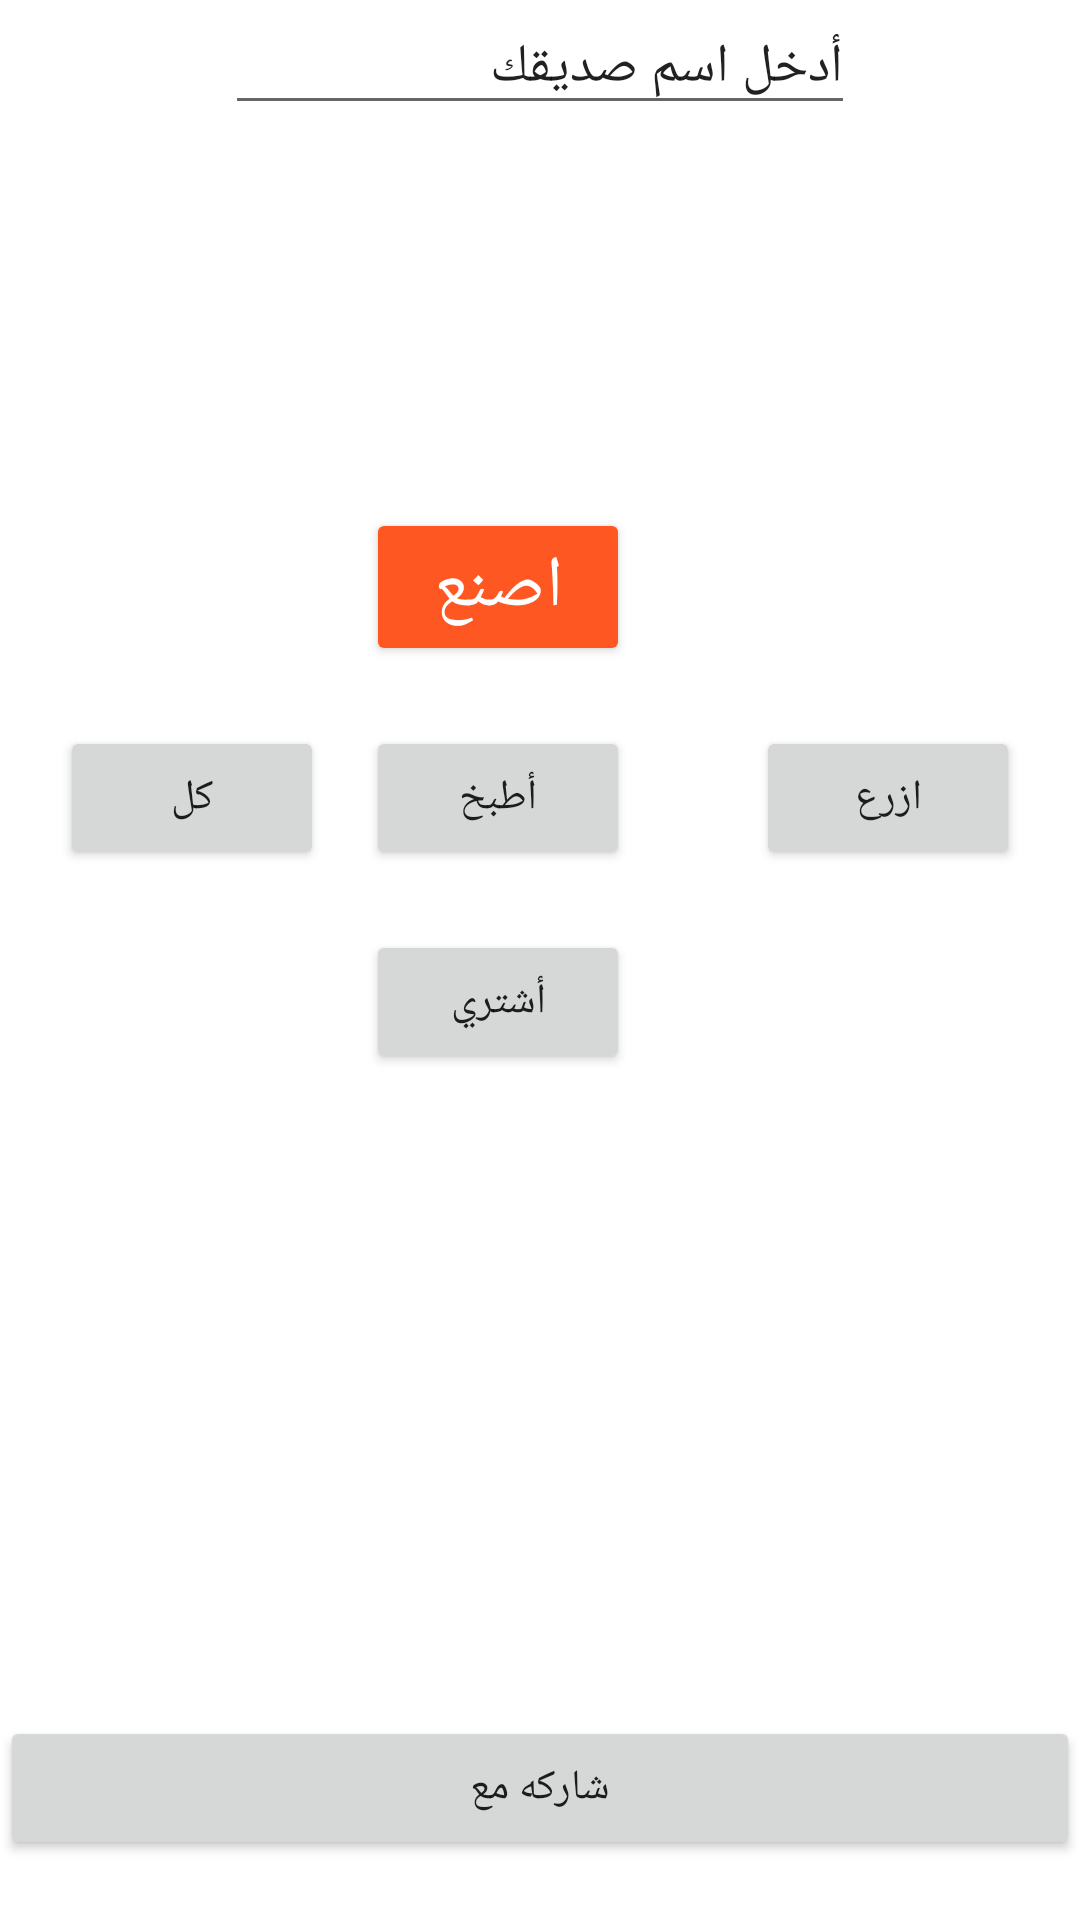

Here is an Android app screen rendered from its layout file. Give the layout XML and the strings, colors and styles it references.
<!-- AndroidManifest.xml: application theme Theme.NourishLocal2 -->
<!-- res/layout/activity_main.xml -->
<?xml version="1.0" encoding="utf-8"?>
<androidx.constraintlayout.widget.ConstraintLayout xmlns:android="http://schemas.android.com/apk/res/android"
    xmlns:app="http://schemas.android.com/apk/res-auto"
    xmlns:tools="http://schemas.android.com/tools"
    android:layout_width="match_parent"
    android:layout_height="match_parent"
    tools:context=".MainActivity">

    <Button
        android:id="@+id/btnCook"
        android:layout_width="wrap_content"
        android:layout_height="wrap_content"
        android:layout_marginEnd="150dp"
        android:layout_marginRight="150dp"
        android:layout_marginBottom="350dp"
        android:text="@string/btnCook"
        app:layout_constraintBottom_toBottomOf="parent"
        app:layout_constraintEnd_toEndOf="parent" />

    <Button
        android:id="@+id/btnEat"
        android:layout_width="wrap_content"
        android:layout_height="wrap_content"
        android:layout_marginStart="20dp"
        android:layout_marginLeft="20dp"
        android:layout_marginBottom="350dp"
        android:text="@string/btnEat"
        app:layout_constraintBottom_toBottomOf="parent"
        app:layout_constraintStart_toStartOf="parent" />

    <Button
        android:id="@+id/btnGrow"
        android:layout_width="wrap_content"
        android:layout_height="wrap_content"
        android:layout_marginEnd="20dp"
        android:layout_marginRight="20dp"
        android:layout_marginBottom="350dp"
        android:text="@string/btnGrow"
        app:layout_constraintBottom_toBottomOf="parent"
        app:layout_constraintEnd_toEndOf="parent" />

    <Button
        android:id="@+id/btnShop"
        android:layout_width="wrap_content"
        android:layout_height="wrap_content"
        android:layout_marginTop="20dp"
        android:layout_marginEnd="150dp"
        android:layout_marginRight="150dp"
        android:text="@string/btnShop"
        app:layout_constraintEnd_toEndOf="parent"
        app:layout_constraintTop_toBottomOf="@+id/btnCook" />

    <Button
        android:id="@+id/btnMake"
        android:layout_width="wrap_content"
        android:layout_height="wrap_content"
        android:layout_marginEnd="150dp"
        android:layout_marginRight="150dp"
        android:layout_marginBottom="20dp"
        android:text="@string/btnMake"
        android:textSize="24sp"
        app:layout_constraintBottom_toTopOf="@+id/btnCook"
        app:layout_constraintEnd_toEndOf="parent"
        style="@style/Widget.AppCompat.Button.Colored"/>

    <EditText
        android:id="@+id/etfName"
        android:layout_width="wrap_content"
        android:layout_height="wrap_content"
        android:ems="10"
        android:autofillHints="@string/friend_Name"
        android:inputType="textPersonName"
        android:text="@string/friendName"
        app:layout_constraintEnd_toEndOf="parent"
        app:layout_constraintStart_toStartOf="parent"
        app:layout_constraintTop_toTopOf="parent" />

    <Button
        android:id="@+id/btnShare"
        android:layout_width="match_parent"
        android:layout_height="wrap_content"
        android:layout_marginBottom="20dp"
        android:text="@string/btnShare"
        app:layout_constraintBottom_toBottomOf="parent"
        tools:layout_editor_absoluteX="171dp" />


</androidx.constraintlayout.widget.ConstraintLayout>
<!-- resources referenced by this layout -->
<resources>
  <string name="btnCook">أطبخ</string>
  <string name="btnEat">كل</string>
  <string name="btnGrow">ازرع</string>
  <string name="btnMake">اصنع</string>
  <string name="btnShare">شاركه مع </string>
  <string name="btnShop">أشتري</string>
  <string name="friendName">أدخل اسم صديقك</string>
  <string name="friend_Name">friend Name</string>
  <style name="Theme.NourishLocal2" parent="Theme.MaterialComponents.DayNight.NoActionBar">
          
          <item name="colorPrimary">@color/purple_500</item>
          <item name="colorPrimaryVariant">@color/purple_700</item>
          <item name="colorOnPrimary">@color/white</item>
          
          <item name="colorSecondary">@color/teal_200</item>
          <item name="colorSecondaryVariant">@color/teal_700</item>
          <item name="colorOnSecondary">@color/black</item>
          
          <item name="android:statusBarColor" tools:targetApi="l">?attr/colorPrimaryVariant</item>
          
      </style>
  <color name="purple_500">#FF5722</color>
  <color name="purple_700">#5D4037</color>
  <color name="white">#FFFFFFFF</color>
  <color name="teal_200">#FF5722</color>
  <color name="teal_700">#FF018786</color>
  <color name="black">#FF000000</color>
</resources>
